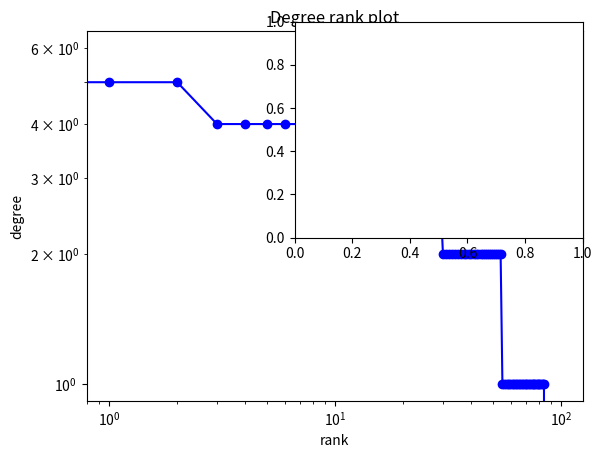

Write the Python code that produced this figure. (Note: this script raises an exception after producing the figure.)
#!/usr/bin/env python
"""
Random graph from given degree sequence.
Draw degree rank plot and graph with matplotlib.
"""
# Author: Aric Hagberg <aric.hagberg@gmail.com>
import networkx as nx
import matplotlib.pyplot as plt

G = nx.gnp_random_graph(100, 0.02)

degree_sequence = sorted([d for n, d in G.degree()], reverse=True)
# print "Degree sequence", degree_sequence
dmax = max(degree_sequence)

plt.loglog(degree_sequence, 'b-', marker='o')
plt.title("Degree rank plot")
plt.ylabel("degree")
plt.xlabel("rank")

# draw graph in inset
plt.axes([0.45, 0.45, 0.45, 0.45])
Gcc = sorted(nx.connected_component_subgraphs(G), key=len, reverse=True)[0]
pos = nx.spring_layout(Gcc)
plt.axis('off')
nx.draw_networkx_nodes(Gcc, pos, node_size=20)
nx.draw_networkx_edges(Gcc, pos, alpha=0.4)

plt.savefig("degree_rank.png")
plt.show()
